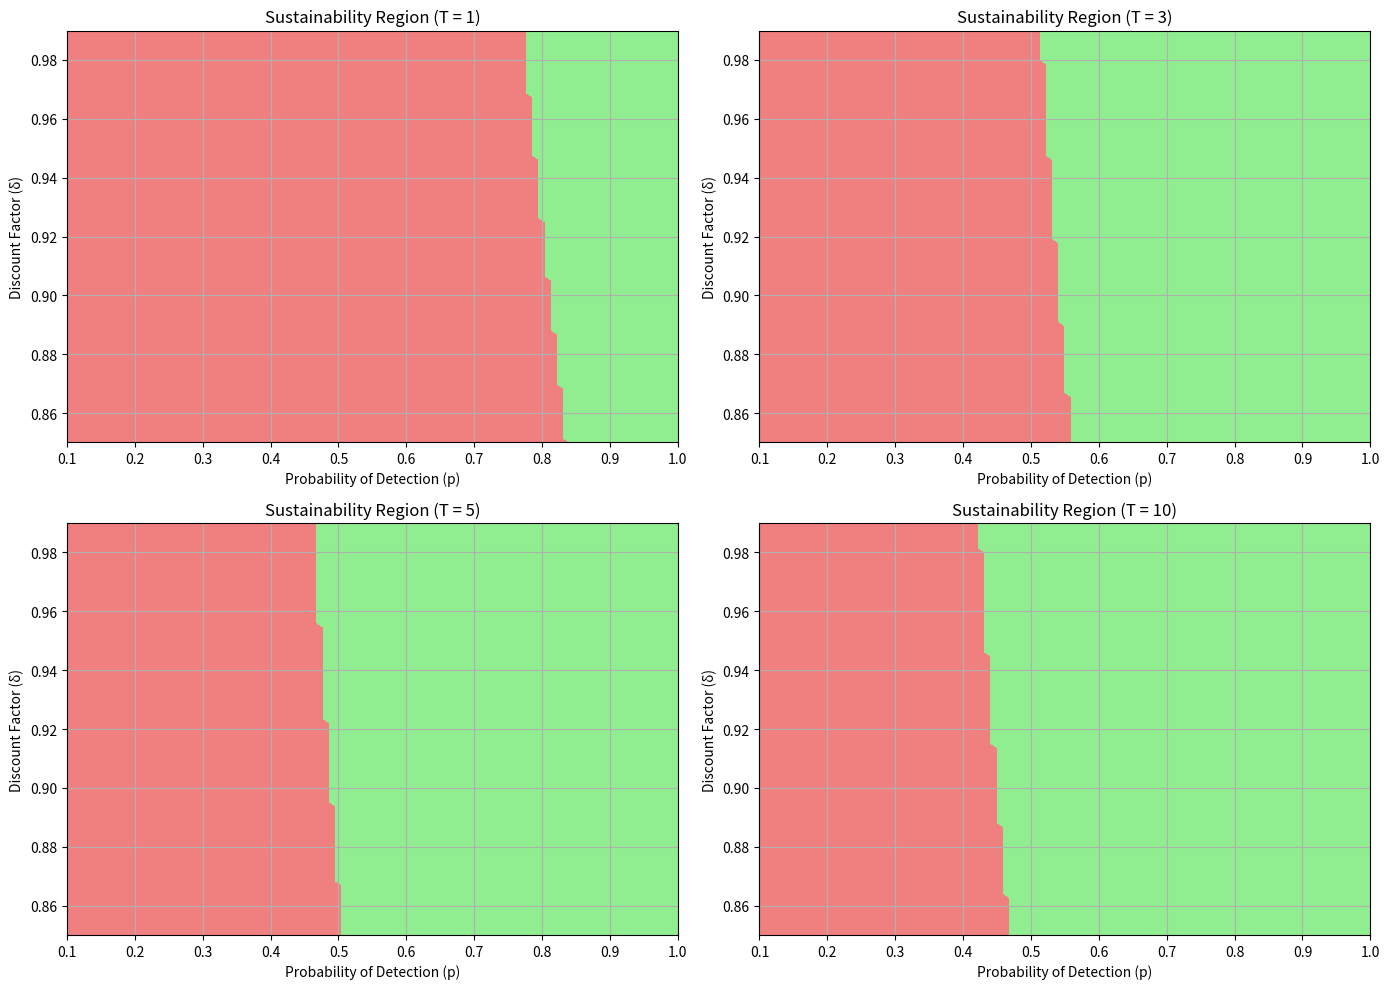

Source code (Python):
# Simulação Seção 4.1

import numpy as np
import matplotlib.pyplot as plt

# Define parameters
U_C = 1.0           # Cooperative payoff
U_bar = 1.5         # Short-term gain from deviation
U_P = 0.2           # Punishment payoff

# Define function to check sustainability condition
def is_sustainable(delta, p, T):
    lhs = U_C
    rhs = (1 - delta) * U_bar + delta * (
        p * U_P * (1 - delta**T) + (1 - p) * U_bar * (1 - delta**T) + delta**T * U_C
    )
    return lhs >= rhs

# Create parameter grids
delta_vals = np.linspace(0.85, 0.99, 100)
p_vals = np.linspace(0.1, 1.0, 100)
T_vals = [1, 3, 5, 10]

# Plot sustainability regions for different T values
fig, axes = plt.subplots(2, 2, figsize=(14, 10))
axes = axes.flatten()

for idx, T in enumerate(T_vals):
    sustainability = np.zeros((len(delta_vals), len(p_vals)))
    for i, delta in enumerate(delta_vals):
        for j, p in enumerate(p_vals):
            sustainability[i, j] = is_sustainable(delta, p, T)
    
    ax = axes[idx]
    X, Y = np.meshgrid(p_vals, delta_vals)
    c = ax.contourf(X, Y, sustainability, levels=[0, 0.5, 1], colors=["lightcoral", "lightgreen"])
    ax.set_title(f"Sustainability Region (T = {T})")
    ax.set_xlabel("Probability of Detection (p)")
    ax.set_ylabel("Discount Factor (δ)")
    ax.grid(True)

plt.tight_layout()
plt.show()

